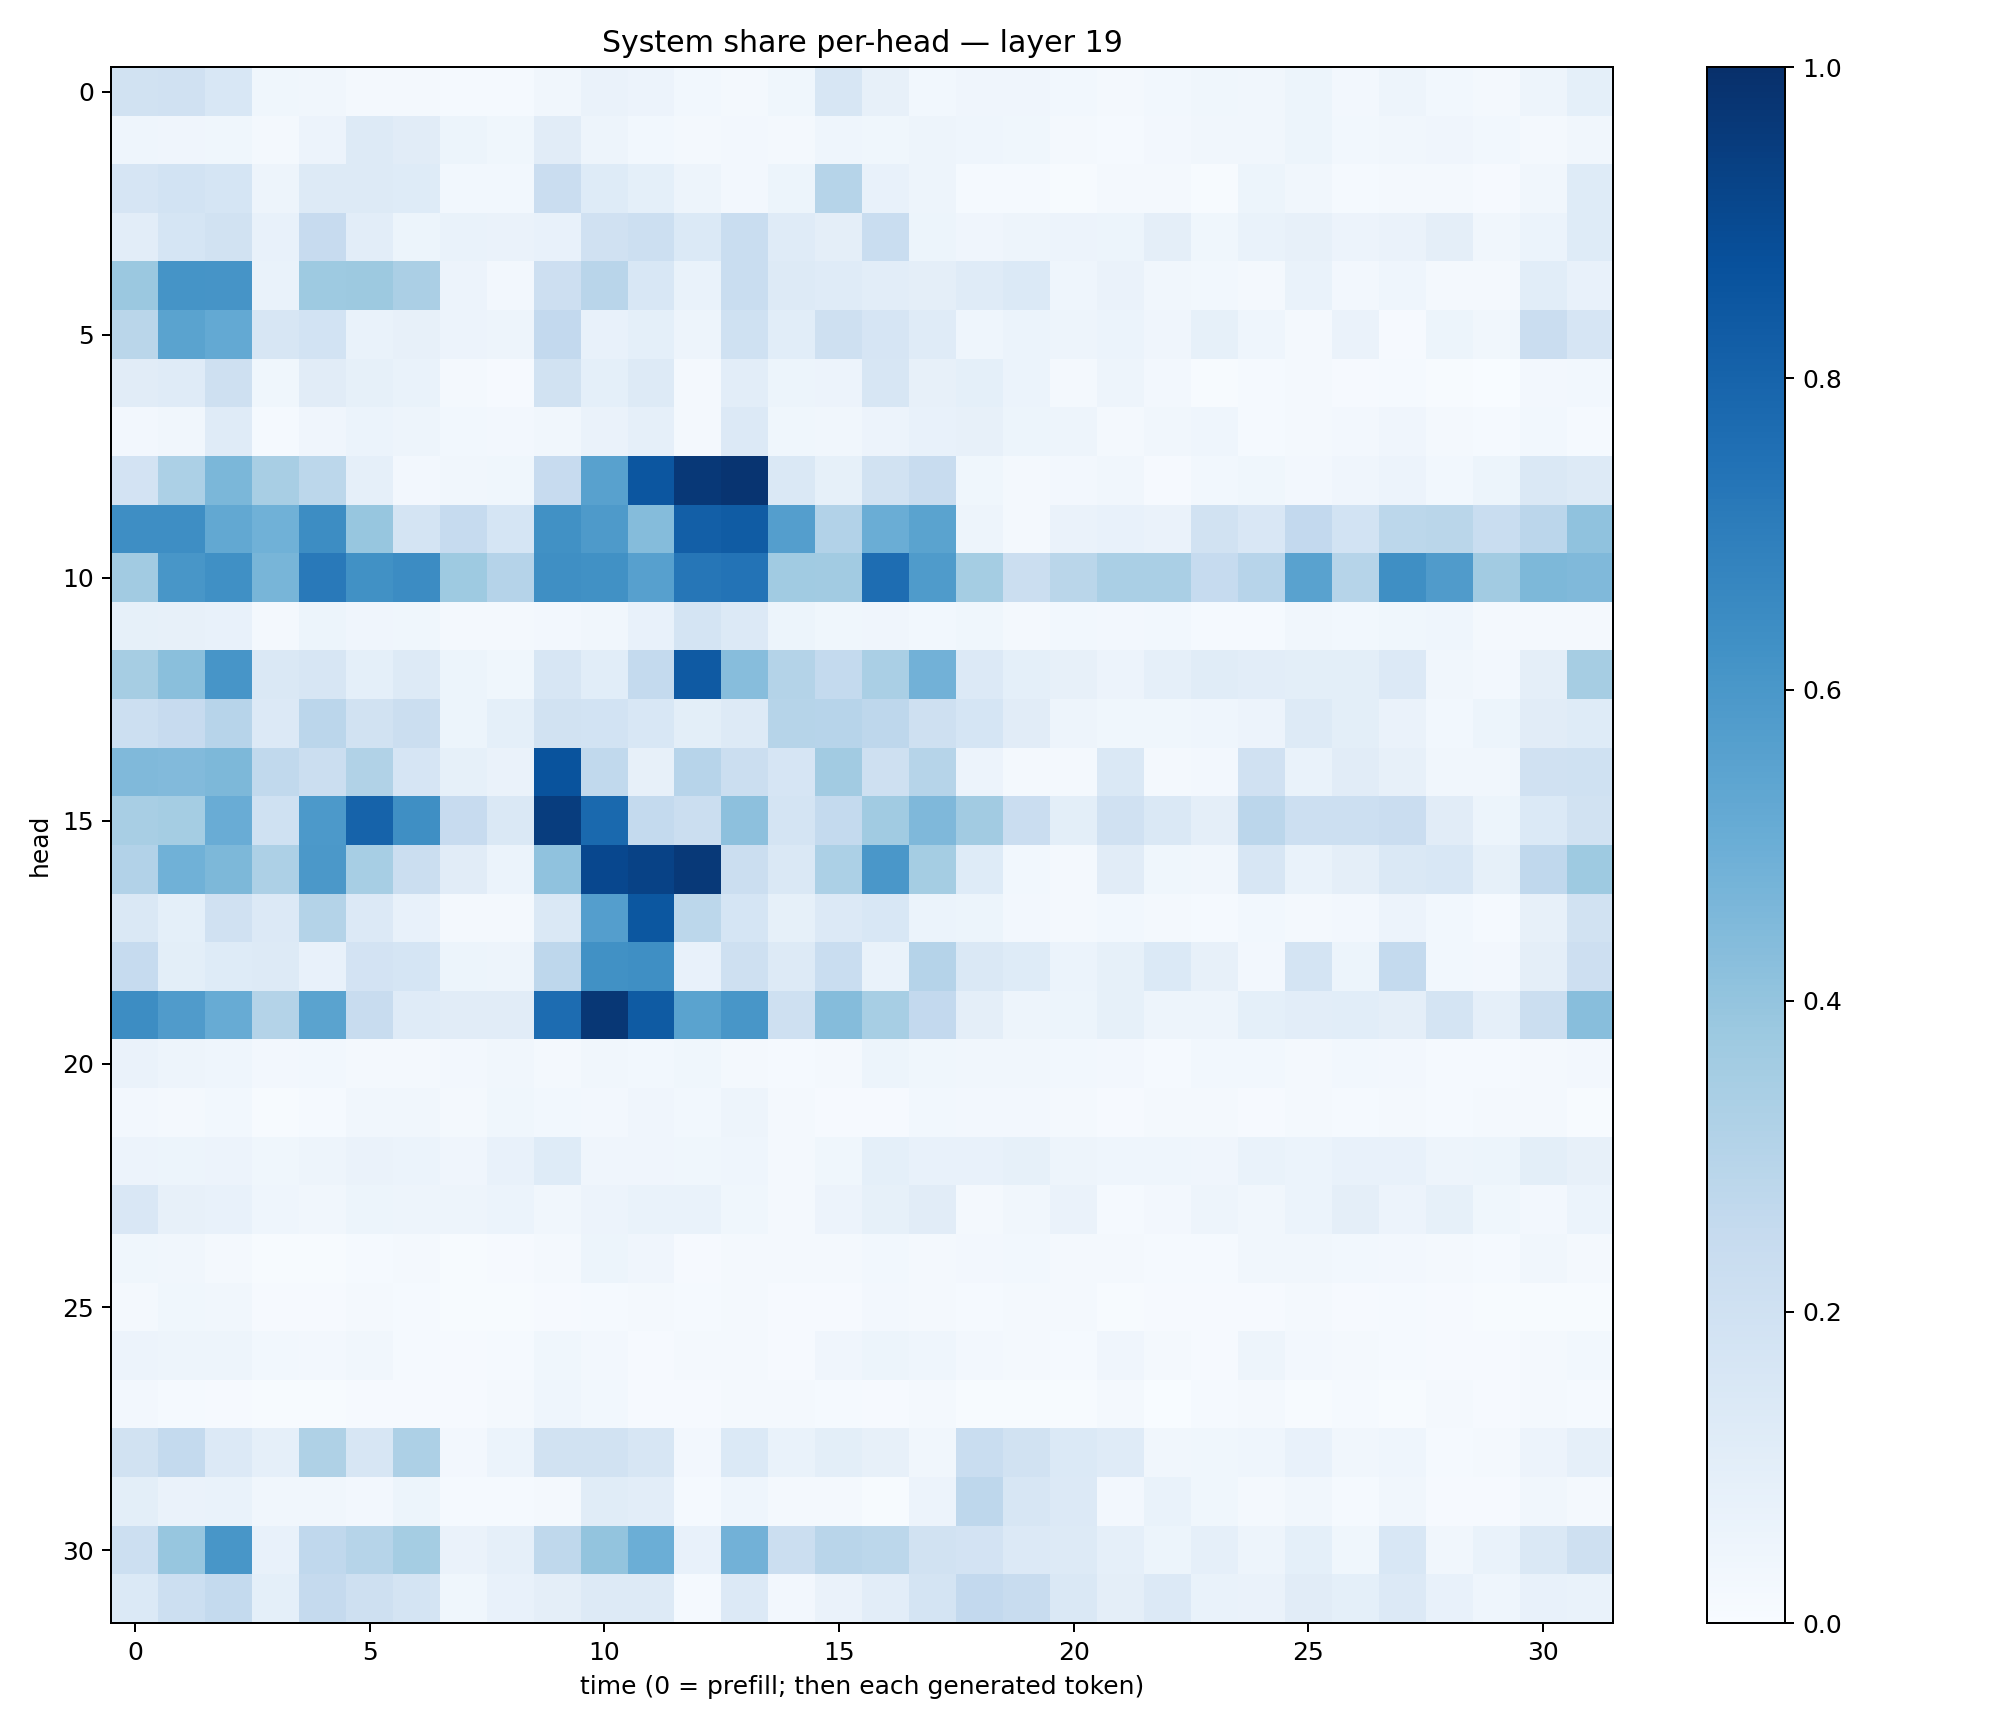

Values plotted in this chart, from the file beside it:
0.18928526, 0.1979015, 0.15536897, 0.036260102, 0.03365912, 0.023378413, 0.021921786, 0.013290305, 0.013769998, 0.032658357, 0.06470852, 0.056723624, 0.02918532, 0.022938993, 0.036267083, 0.15934515, 0.07951567, 0.031137895, 0.042852256, 0.03988898, 0.0296725, 0.021400603, 0.030790336, 0.0388181
0.04667, 0.04169, 0.03742, 0.01802, 0.05851, 0.1269, 0.112, 0.05354, 0.03607, 0.1109, 0.04716, 0.03071, 0.01684, 0.02448, 0.01601, 0.04569, 0.03898, 0.05025, 0.04664, 0.03735, 0.02046, 0.01429, 0.02554, 0.03493
0.166, 0.1863, 0.1696, 0.04953, 0.1289, 0.1274, 0.1234, 0.02754, 0.02988, 0.2281, 0.1227, 0.08988, 0.05054, 0.02507, 0.05283, 0.2974, 0.07703, 0.04769, 0.01529, 0.01246, 0.004838, 0.01947, 0.01565, 0.007238
0.1025, 0.1701, 0.1914, 0.07331, 0.2448, 0.1019, 0.05314, 0.0691, 0.06445, 0.07346, 0.1976, 0.2187, 0.1377, 0.2322, 0.1181, 0.09514, 0.2324, 0.05189, 0.04105, 0.04929, 0.0552, 0.0535, 0.09595, 0.03614
0.3824, 0.6172, 0.6108, 0.06736, 0.3749, 0.3774, 0.3335, 0.05729, 0.02658, 0.2136, 0.2929, 0.1524, 0.06718, 0.2312, 0.1307, 0.1172, 0.1038, 0.09614, 0.1187, 0.1404, 0.04586, 0.06517, 0.03185, 0.02754
0.2873, 0.5495, 0.5198, 0.1613, 0.1868, 0.06751, 0.08012, 0.05584, 0.04837, 0.2616, 0.07364, 0.09049, 0.04929, 0.2014, 0.109, 0.2101, 0.1664, 0.1207, 0.04641, 0.05862, 0.04783, 0.06004, 0.04193, 0.08543
0.1122, 0.1196, 0.2056, 0.03878, 0.1123, 0.08493, 0.06973, 0.01704, 0.008777, 0.1937, 0.0909, 0.1257, 0.01915, 0.1051, 0.05298, 0.05636, 0.1622, 0.07914, 0.09144, 0.05919, 0.01858, 0.04732, 0.02436, 0.007029
0.02395, 0.03234, 0.1193, 0.01445, 0.04232, 0.05869, 0.05045, 0.02794, 0.02496, 0.03376, 0.06542, 0.08866, 0.01956, 0.136, 0.03556, 0.0341, 0.05641, 0.07385, 0.08032, 0.05406, 0.04739, 0.01996, 0.03356, 0.0449
0.1822, 0.3311, 0.4587, 0.3412, 0.2808, 0.0898, 0.02689, 0.03429, 0.03558, 0.2448, 0.5571, 0.8519, 0.968, 0.9811, 0.1418, 0.08479, 0.1897, 0.2353, 0.03651, 0.01631, 0.026, 0.03249, 0.00909, 0.03066
0.6381, 0.6377, 0.5269, 0.4853, 0.6445, 0.3916, 0.1744, 0.2466, 0.1701, 0.6275, 0.5884, 0.4342, 0.8173, 0.8292, 0.5682, 0.312, 0.5039, 0.5479, 0.04826, 0.01915, 0.0628, 0.07051, 0.06338, 0.1891
0.3615, 0.6024, 0.6327, 0.4667, 0.7161, 0.6283, 0.6464, 0.3724, 0.3011, 0.6353, 0.6287, 0.5605, 0.7296, 0.7388, 0.3661, 0.3616, 0.7646, 0.5848, 0.3538, 0.2207, 0.2886, 0.3388, 0.3391, 0.2469
0.08239, 0.07873, 0.07579, 0.02026, 0.05322, 0.04231, 0.03861, 0.02304, 0.01656, 0.02722, 0.0346, 0.07432, 0.1759, 0.1355, 0.05172, 0.03604, 0.04293, 0.02774, 0.03773, 0.02018, 0.02765, 0.02577, 0.02913, 0.01205
0.3495, 0.423, 0.6062, 0.1445, 0.1622, 0.09317, 0.1266, 0.05337, 0.03561, 0.1591, 0.1066, 0.2559, 0.8393, 0.4303, 0.3075, 0.2559, 0.3381, 0.4825, 0.1334, 0.09225, 0.07915, 0.05526, 0.08881, 0.1136
0.2153, 0.243, 0.2961, 0.1353, 0.2815, 0.1947, 0.2237, 0.05265, 0.09006, 0.1923, 0.1852, 0.1526, 0.09992, 0.1308, 0.3001, 0.2936, 0.2763, 0.2064, 0.1694, 0.1114, 0.05044, 0.03715, 0.03701, 0.04353
0.4456, 0.4427, 0.4558, 0.2629, 0.2214, 0.3133, 0.1651, 0.08553, 0.06348, 0.867, 0.2633, 0.08134, 0.2937, 0.2249, 0.1647, 0.361, 0.2109, 0.2976, 0.05692, 0.01981, 0.01704, 0.1426, 0.02098, 0.02346
0.34, 0.3536, 0.5068, 0.2012, 0.5919, 0.8021, 0.6344, 0.2424, 0.1477, 0.9463, 0.7807, 0.2564, 0.2264, 0.417, 0.1724, 0.2555, 0.3667, 0.451, 0.361, 0.2289, 0.1005, 0.1981, 0.1414, 0.094
0.3104, 0.4879, 0.4567, 0.3244, 0.5964, 0.3458, 0.2228, 0.1102, 0.05862, 0.4083, 0.9067, 0.9276, 0.9618, 0.2242, 0.1445, 0.3301, 0.5987, 0.3524, 0.1235, 0.03036, 0.02104, 0.1097, 0.03559, 0.03415
0.1422, 0.09364, 0.1962, 0.1343, 0.3059, 0.1345, 0.07652, 0.01594, 0.01809, 0.1414, 0.568, 0.8499, 0.2777, 0.1711, 0.08292, 0.1329, 0.1527, 0.05958, 0.05397, 0.02424, 0.01792, 0.03104, 0.02016, 0.01317
0.2495, 0.0988, 0.1232, 0.1259, 0.07395, 0.1818, 0.171, 0.05208, 0.04947, 0.2759, 0.6285, 0.6348, 0.07702, 0.2071, 0.1298, 0.2307, 0.06889, 0.3043, 0.1418, 0.1212, 0.05983, 0.08282, 0.1385, 0.08154
0.6423, 0.5806, 0.511, 0.3073, 0.5489, 0.2408, 0.1205, 0.1126, 0.1126, 0.7683, 0.9708, 0.8331, 0.549, 0.6018, 0.2053, 0.4351, 0.3471, 0.2616, 0.09629, 0.04993, 0.05339, 0.0835, 0.04842, 0.04965
0.06347, 0.04998, 0.04314, 0.02654, 0.02923, 0.01913, 0.02283, 0.0243, 0.0315, 0.0174, 0.0318, 0.02749, 0.03906, 0.01977, 0.01531, 0.02305, 0.05466, 0.03684, 0.03287, 0.03241, 0.03056, 0.0244, 0.01553, 0.02736
0.0238, 0.0201, 0.02738, 0.006465, 0.01435, 0.0315, 0.03429, 0.02052, 0.03885, 0.02923, 0.02686, 0.04139, 0.0287, 0.04691, 0.01948, 0.009979, 0.0106, 0.02793, 0.02466, 0.02358, 0.019, 0.009588, 0.0226, 0.01917
0.05679, 0.05173, 0.05853, 0.03757, 0.0502, 0.06508, 0.06158, 0.0416, 0.07248, 0.1242, 0.04007, 0.03979, 0.03576, 0.04398, 0.02123, 0.03781, 0.09043, 0.07691, 0.0737, 0.08224, 0.0486, 0.045, 0.04381, 0.04035
0.15, 0.08105, 0.07676, 0.04648, 0.0314, 0.05327, 0.04815, 0.04883, 0.05952, 0.03409, 0.05589, 0.0674, 0.068, 0.03905, 0.01925, 0.0554, 0.0837, 0.1129, 0.01721, 0.03441, 0.06608, 0.01451, 0.02499, 0.05072
0.03581, 0.03307, 0.02092, 0.006165, 0.005389, 0.01289, 0.01654, 0.004045, 0.01139, 0.01595, 0.05261, 0.03992, 0.01052, 0.02137, 0.01922, 0.01973, 0.02989, 0.02213, 0.02352, 0.02917, 0.01613, 0.0215, 0.01455, 0.0122
0.01974, 0.03781, 0.03131, 0.009392, 0.01156, 0.02114, 0.01266, 0.006731, 0.005711, 0.01018, 0.01298, 0.01606, 0.01184, 0.01632, 0.008126, 0.009199, 0.02551, 0.01891, 0.01223, 0.01895, 0.02191, 0.007054, 0.009053, 0.01084
0.05711, 0.04732, 0.04717, 0.02981, 0.02566, 0.03265, 0.01227, 0.008006, 0.01229, 0.03754, 0.02701, 0.01099, 0.01909, 0.01579, 0.009812, 0.04207, 0.05287, 0.04556, 0.02603, 0.01775, 0.01427, 0.03972, 0.01748, 0.00991
0.02429, 0.01243, 0.007815, 0.007483, 0.007518, 0.01108, 0.008015, 0.01064, 0.02026, 0.0431, 0.02961, 0.009354, 0.008748, 0.01788, 0.0194, 0.0146, 0.007887, 0.01623, 0.006632, 0.00585, 0.007709, 0.01694, 0.003414, 0.01522
0.1952, 0.2575, 0.1365, 0.08838, 0.3234, 0.1573, 0.326, 0.02624, 0.05876, 0.1897, 0.1947, 0.157, 0.02402, 0.139, 0.06688, 0.1012, 0.08168, 0.03251, 0.2344, 0.1882, 0.1393, 0.1172, 0.03463, 0.03688
0.09953, 0.06334, 0.06648, 0.03266, 0.03215, 0.02685, 0.05168, 0.01419, 0.01385, 0.01963, 0.1144, 0.1037, 0.01345, 0.04309, 0.01578, 0.02019, 0.007359, 0.05743, 0.277, 0.1601, 0.1347, 0.02723, 0.06873, 0.03562
0.215, 0.3929, 0.6052, 0.07154, 0.2657, 0.2985, 0.353, 0.06475, 0.08898, 0.2718, 0.3988, 0.4973, 0.07074, 0.4829, 0.2265, 0.2921, 0.2788, 0.192, 0.1803, 0.1363, 0.1304, 0.08828, 0.05198, 0.08877
0.1388, 0.2166, 0.2549, 0.09236, 0.2519, 0.2046, 0.1769, 0.0382, 0.07114, 0.09511, 0.1275, 0.1321, 0.01548, 0.1364, 0.02719, 0.06356, 0.1025, 0.1751, 0.2612, 0.235, 0.1481, 0.09486, 0.1343, 0.06902
